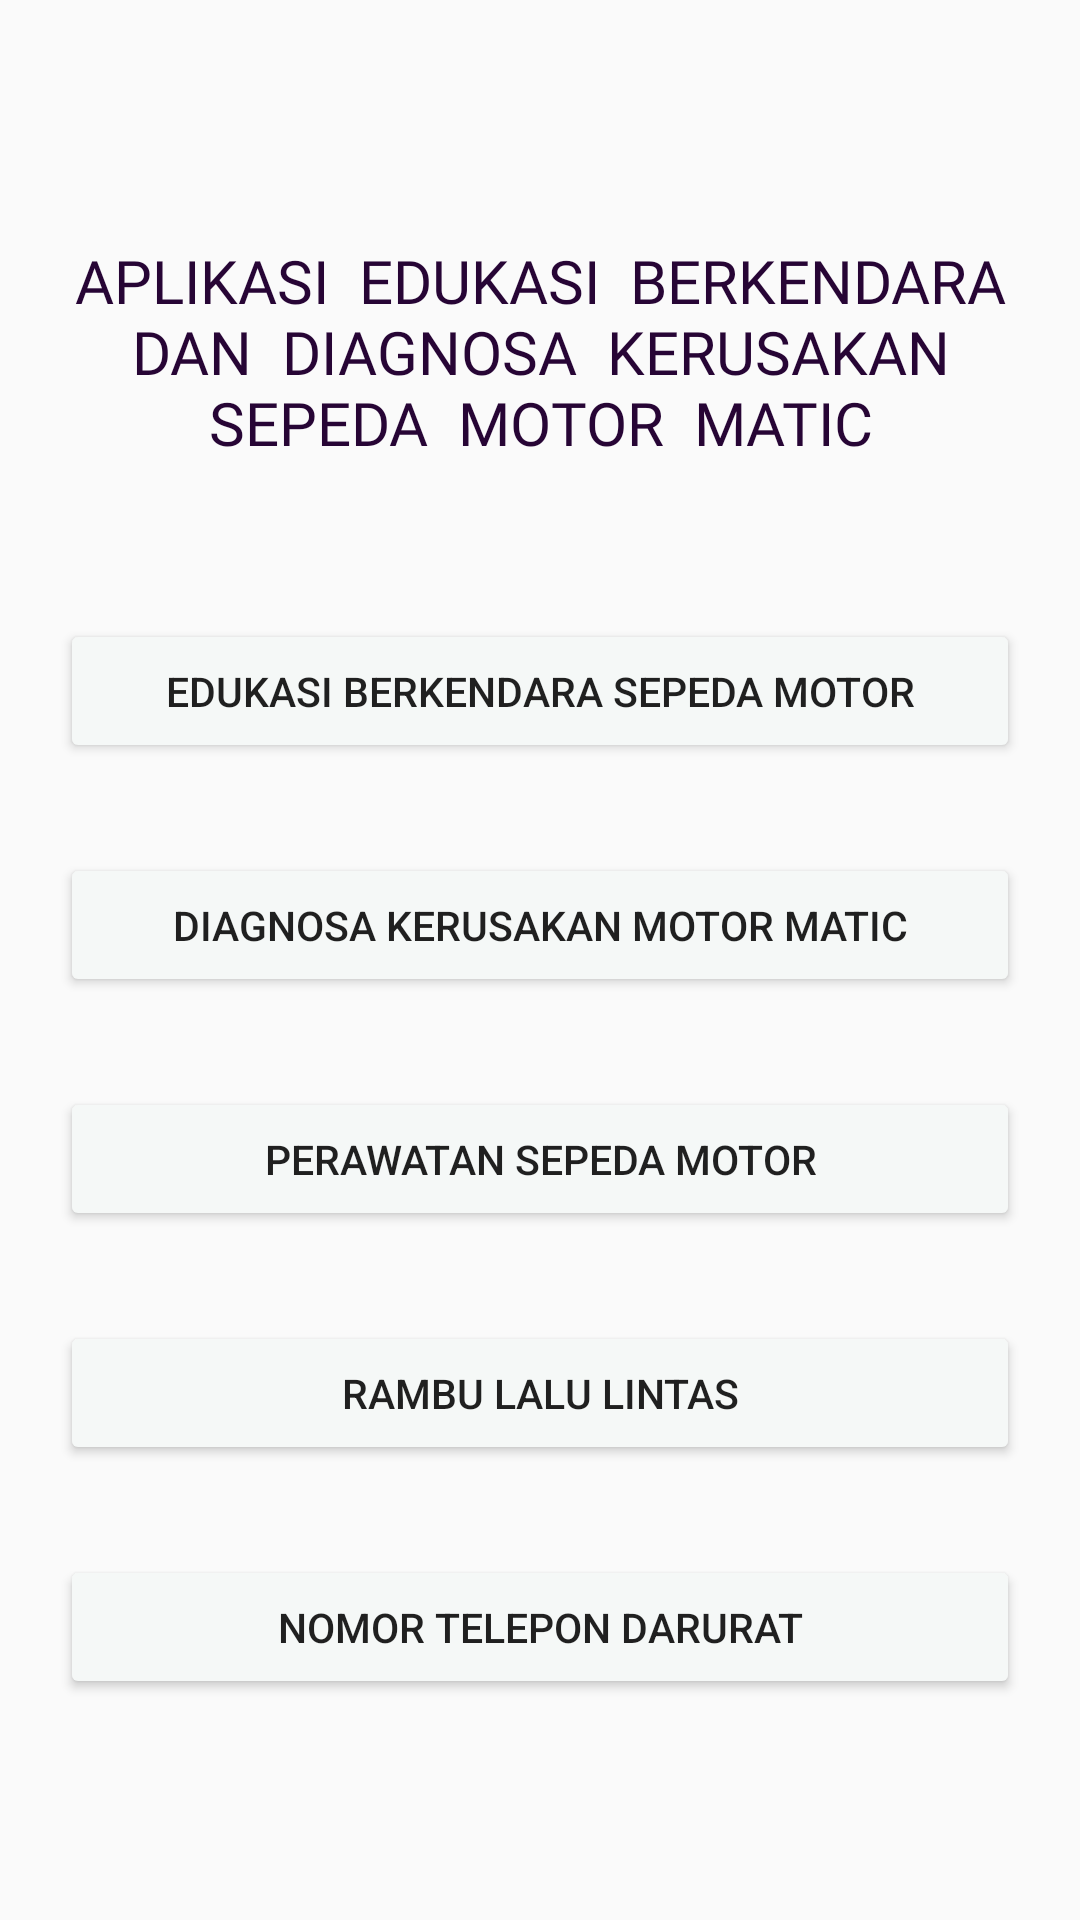

The Android layout XML behind this screen, and the referenced resources:
<!-- AndroidManifest.xml: application theme AppTheme.noActionBar -->
<!-- res/layout/activity_main.xml -->
<?xml version="1.0" encoding="utf-8"?>
<androidx.constraintlayout.widget.ConstraintLayout xmlns:android="http://schemas.android.com/apk/res/android"
    xmlns:app="http://schemas.android.com/apk/res-auto"
    xmlns:tools="http://schemas.android.com/tools"
    android:layout_width="match_parent"
    android:layout_height="match_parent"
    android:background="@drawable/background"
    tools:context=".MainActivity">

    <TextView
        android:id="@+id/tv_jdlAplikasi"
        android:layout_width="wrap_content"
        android:layout_height="wrap_content"
        android:layout_marginStart="24dp"
        android:layout_marginLeft="24dp"
        android:layout_marginTop="80dp"
        android:layout_marginEnd="24dp"
        android:layout_marginRight="24dp"
        android:fontFamily="@font/seasrn"
        android:gravity="center"
        android:text="APLIKASI  EDUKASI  BERKENDARA      DAN  DIAGNOSA  KERUSAKAN     SEPEDA  MOTOR  MATIC"
        android:textColor="#270535"
        android:textSize="20dp"
        app:layout_constraintEnd_toEndOf="parent"
        app:layout_constraintStart_toStartOf="parent"
        app:layout_constraintTop_toTopOf="parent"
        app:layout_constraintVertical_chainStyle="packed" />

    <Button
        android:id="@+id/btn_edukasi"
        android:layout_width="match_parent"
        android:layout_height="wrap_content"
        android:layout_below="@+id/tv_jdlAplikasi"
        android:layout_marginHorizontal="20dp"
        android:layout_marginTop="52dp"
        android:backgroundTint="#F5F8F7"
        android:text="Edukasi Berkendara Sepeda Motor"
        android:textSize="13.5dp"
        app:layout_constraintBottom_toTopOf="@+id/btn_diagnosa"
        app:layout_constraintEnd_toEndOf="parent"
        app:layout_constraintStart_toStartOf="parent"
        app:layout_constraintTop_toBottomOf="@+id/tv_jdlAplikasi"/>

    <Button
        android:id="@+id/btn_diagnosa"
        android:layout_width="match_parent"
        android:layout_height="wrap_content"
        android:layout_below="@+id/btn_edukasi"
        android:layout_marginHorizontal="20dp"
        android:layout_marginTop="30dp"
        android:backgroundTint="#F5F8F7"
        android:text="Diagnosa Kerusakan Motor Matic"
        android:textSize="13.5dp"
        app:layout_constraintBottom_toTopOf="@+id/btn_perawatan"
        app:layout_constraintEnd_toEndOf="parent"
        app:layout_constraintStart_toStartOf="parent"
        app:layout_constraintTop_toBottomOf="@+id/btn_edukasi" />

    <Button
        android:id="@+id/btn_perawatan"
        android:layout_width="match_parent"
        android:layout_height="wrap_content"
        android:layout_below="@+id/btn_diagnosa"
        android:layout_marginHorizontal="20dp"
        android:layout_marginTop="30dp"
        android:text="Perawatan Sepeda Motor"
        android:textSize="13.5dp"
        android:backgroundTint="#F5F8F7"
        app:layout_constraintEnd_toEndOf="parent"
        app:layout_constraintHorizontal_bias="0.5"
        app:layout_constraintStart_toStartOf="parent"
        app:layout_constraintTop_toBottomOf="@+id/btn_diagnosa"/>

    <Button
        android:id="@+id/btn_rambu"
        android:layout_width="match_parent"
        android:layout_height="wrap_content"
        android:layout_below="@+id/btn_perawatan"
        android:layout_marginHorizontal="20dp"
        android:layout_marginTop="30dp"
        android:text="Rambu Lalu Lintas"
        android:textSize="13.5dp"
        android:backgroundTint="#F5F8F7"
        app:layout_constraintEnd_toEndOf="parent"
        app:layout_constraintHorizontal_bias="0.5"
        app:layout_constraintStart_toStartOf="parent"
        app:layout_constraintTop_toBottomOf="@+id/btn_perawatan" />

    <Button
        android:id="@+id/btn_nomordarurat"
        android:layout_width="match_parent"
        android:layout_height="wrap_content"
        android:layout_below="@+id/btn_rambu"
        android:layout_marginHorizontal="20dp"
        android:layout_marginTop="30dp"
        android:backgroundTint="#F5F8F7"
        android:text="Nomor Telepon Darurat"
        android:textSize="13.5dp"
        app:layout_constraintEnd_toEndOf="parent"
        app:layout_constraintHorizontal_bias="0.5"
        app:layout_constraintStart_toStartOf="parent"
        app:layout_constraintTop_toBottomOf="@+id/btn_rambu" />

</androidx.constraintlayout.widget.ConstraintLayout>
<!-- resources referenced by this layout -->
<resources>
  <style name="AppTheme.noActionBar" parent="Theme.AppCompat.Light.NoActionBar">
          
          <item name="colorPrimary">@color/colorPrimary</item>
          <item name="colorPrimaryDark">@color/colorPrimaryDark</item>
          <item name="colorAccent">@color/colorAccent</item>
      </style>
  <!-- not gathered from this repository: default colours our renderer supplied (Android Studio template values) -->
  <color name="colorPrimary">#FF6200EE</color>
  <color name="colorPrimaryDark">#FF3700B3</color>
  <color name="colorAccent">#FF03DAC5</color>
</resources>
